pico-8 play session: hold ← + tap ❎, after a click and taps of 🅾, ❎, 🅾+❎, 🅾 in the second before t = 0

[t = 1 s] hold ← ~1s, tap ❎ ~2×
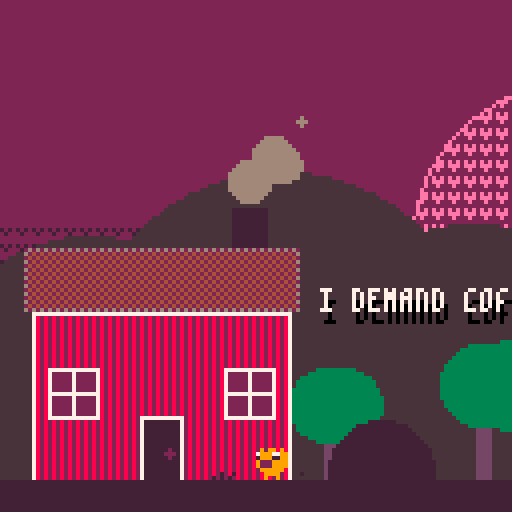
[t = 2 s] hold ← ~2s, tap ❎ ~4×
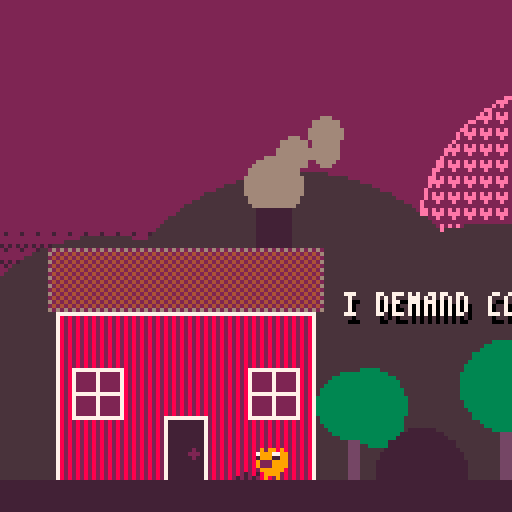
[t = 4 s] hold ← ~4s, tap ❎ ~7×
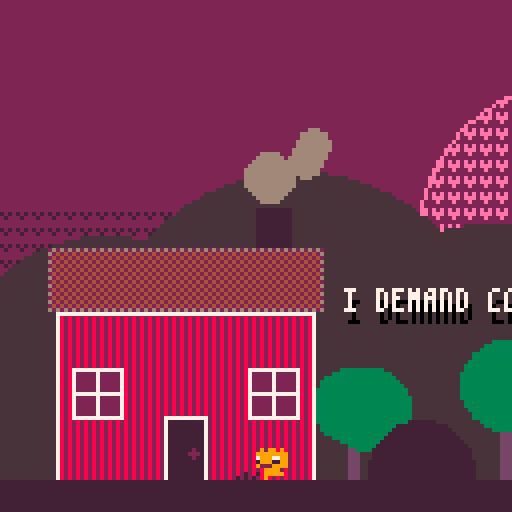
[t = 6 s] hold ← ~6s, tap ❎ ~10×
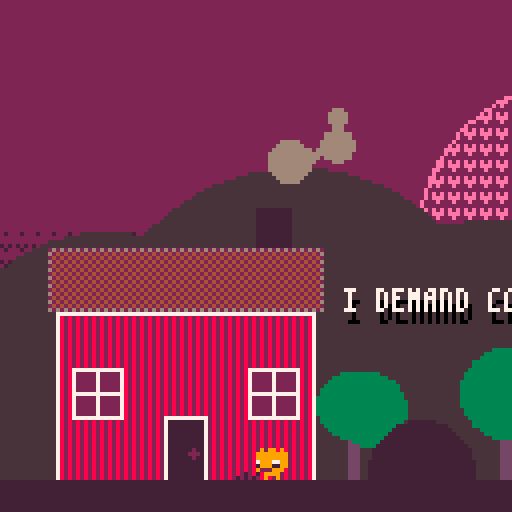
[t = 8 s] hold ← ~8s, tap ❎ ~14×
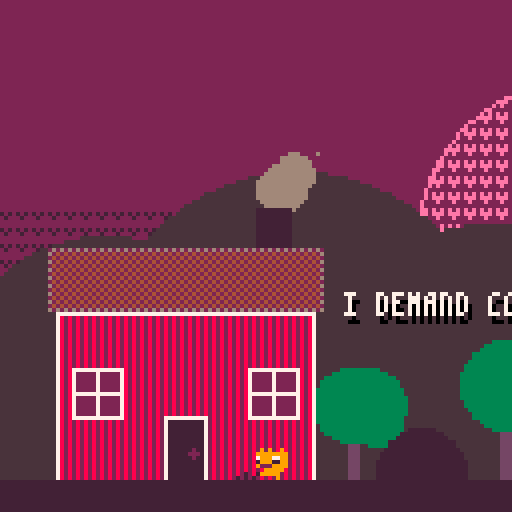

pico-8 cartridge
version 32
__lua__
-- a coffee filled platformer
-- by sebastian lind

music_t="♪ music:"
camera_anim_t="> anim cam:"
function _init()
	--font by mangagore
	poke(0x5600,4,4,7)
	poke4(0x5700,unpack(split"0x0000.0000,0x0000.0000,0x0202.0202,0x0000.0200,0x0000.0505,0x0000.0000,0x0505.0705,0x0000.0507,0x0407.0106,0x0000.0203,0x0204.0100,0x0000.0401,0x0102.0502,0x0000.0305,0x0000.0102,0x0000.0000,0x0101.0102,0x0000.0201,0x0202.0201,0x0000.0102,0x0205.0000,0x0000.0005,0x0702.0000,0x0000.0002,0x0000.0000,0x0000.0102,0x0700.0000,0x0000.0000,0x0000.0000,0x0000.0200,0x0202.0404,0x0000.0101,0x0505.0506,0x0000.0305,0x0202.0302,0x0000.0702,0x0204.0403,0x0000.0701,0x0403.0403,0x0000.0304,0x0406.0505,0x0000.0404,0x0403.0107,0x0000.0304,0x0503.0106,0x0000.0605,0x0204.0407,0x0000.0202,0x0502.0506,0x0000.0305,0x0605.0503,0x0000.0304,0x0002.0000,0x0000.0002,0x0002.0000,0x0000.0102,0x0102.0400,0x0000.0402,0x0007.0000,0x0000.0007,0x0402.0100,0x0000.0102,0x0204.0403,0x0000.0200,0x0505.0506,0x0000.0601,0x0604.0300,0x0000.0705,0x0505.0301,0x0000.0705,0x0101.0600,0x0000.0701,0x0505.0604,0x0000.0705,0x0705.0600,0x0000.0601,0x0702.0204,0x0000.0202,0x0705.0600,0x0000.0304,0x0505.0301,0x0000.0505,0x0202.0002,0x0000.0202,0x0202.0002,0x0000.0102,0x0305.0101,0x0000.0505,0x0202.0202,0x0000.0402,0x0707.0300,0x0000.0507,0x0505.0300,0x0000.0505,0x0505.0600,0x0000.0305,0x0305.0700,0x0000.0101,0x0705.0600,0x0000.0404,0x0101.0600,0x0000.0101,0x0701.0600,0x0000.0304,0x0207.0202,0x0000.0202,0x0505.0500,0x0000.0705,0x0505.0500,0x0000.0205,0x0705.0500,0x0000.0507,0x0205.0500,0x0000.0505,0x0605.0500,0x0000.0304,0x0204.0700,0x0000.0701,0x0101.0103,0x0000.0301,0x0202.0101,0x0000.0404,0x0202.0203,0x0000.0302,0x0000.0502,0x0000.0000,0x0000.0000,0x0000.0403,0x0000.0201,0x0000.0000,0x0507.0506,0x0000.0505,0x0507.0503,0x0000.0705,0x0101.0106,0x0000.0701,0x0505.0503,0x0000.0305,0x0103.0107,0x0000.0701,0x0301.0106,0x0000.0101,0x0501.0106,0x0000.0705,0x0507.0505,0x0000.0505,0x0202.0207,0x0000.0702,0x0404.0407,0x0000.0304,0x0503.0505,0x0000.0505,0x0101.0101,0x0000.0701,0x0507.0705,0x0000.0505,0x0505.0503,0x0000.0505,0x0505.0506,0x0000.0305,0x0103.0507,0x0000.0101,0x0505.0506,0x0000.0403,0x0503.0507,0x0000.0505,0x0407.0106,0x0000.0304,0x0202.0207,0x0000.0202,0x0505.0505,0x0000.0705,0x0505.0505,0x0000.0205,0x0705.0505,0x0000.0507,0x0202.0505,0x0000.0505,0x0205.0505,0x0000.0202,0x0202.0407,0x0000.0701,0x0302.0204,0x0000.0402,0x0202.0202,0x0000.0202,0x0602.0201,0x0000.0102,0x0704.0000,0x0000.0001,0x0205.0200,0x0000.0000"))
	poke(0x5f58,0x81)

	palt(14, true) -- dark brown is transparent
 	palt(0, false)
	--setup palette
	pal(1, 130, 1)
	pal(5, 133, 1)
	pal(13, 141, 1)
	pal(6, 134, 1)
	pal(11, 139, 1)

	cartdata("elstiskalinjen_coffee")
	music_store = dget(1)
	if (music_store == 1) then music_on = false else music_on = true end
	animate_camera_store = dget(2)
	if (animate_camera_store == 1) then animate_camera = false else animate_camera = true end

	menuitem(1, music_t..is_on(music_on), function() toggle_music_on() end)
	menuitem(2, "● reset player", function() reset_to_checkpoint() end)
	menuitem(3, camera_anim_t..is_on(animate_camera), function() toggle_animate_camera() end)
	set_music(music_on and 3 or -1, 200)

	music_channel = 2
	coffee_found = 0
	
	init_start_screen()
	--start_game()
	--game_state = 2
	--init_game_won()
end

function toggle_music_on()
	music_on = not music_on
	music_store = music_on and 0 or 1
	dset(1, music_store)
	menuitem(1, music_t..is_on(music_on), function() toggle_music_on() end)
	sfx(16)
	if not music_on then 
		set_music(-1, 0)
	else
		if game_state == 1 then 
			set_music(0,200)
		else
			set_music(3,200)
		end
	end
end

function toggle_animate_camera()
	animate_camera = not animate_camera
	animate_camera_store = animate_camera and 0 or 1
	dset(2, animate_camera_store)
	menuitem(3, camera_anim_t..is_on(animate_camera), function() toggle_animate_camera() end)
	sfx(16)

	return false
end

function reset_to_checkpoint()
	destroy_player()
end

function start_game()
	game_state = 1
	t=0
	set_music(0, 300)

	--TODO UNCOMMENT IN THE END
	--find_and_spawn_player(2*8,14*8)
	init_player(2*8,14*8)

	shake+=0.075
	for i=0,4 do init_particle(rnd(8), 120,0.25,0.2 +rnd(1),3,13) end
	
	shazam_timer = -1
	init_camera(0, 0)
	laser_c = 0
	laser_t = 60 + flr(rnd(90))

	missile_c = 0
	machines_on = false
	game_won = false
	game_won_r = 0
end

-- for debug / testing
function find_and_spawn_player()
	for x=0, 128 do 
		for y=0, 128 do 
			if mget(x,y) == 1 then 
				init_player(x*8,y*8)
				mset(x,y,0)
				break
			end
		end
	end
end

function _update60()
	foreach(particles, update_particle)

	if game_state == 0 then 
		update_start_screen()
	elseif game_state == 1 then
		t+=1
		if (not game_won and not move_camera)update_player()
		update_camera()
		foreach(pickups, update_pickup)
		
		foreach(texts, update_text)
		foreach(lightblocks, update_lightblock)
		foreach(lightbulbs, update_lightbulb)
		foreach(missiles, update_missile)
		laser_animation()

		if shazam_timer > 0 then 
			shazam_timer -= 1 
			if shazam_timer == 0 then
				sfx(15)
				shazam_timer = -1
				set_wall_button(false)
			end
		end
		if machines_on and not game_won and p1x > 1016 then 
			game_won = true
			sfx(23)
		end

		if game_won then 
			game_won_r=lerp(game_won_r, 200, 0.06)
			if game_won_r > 194 then 
				game_state = 2
				init_game_won()
			end
		end
	elseif game_state == 2 then 
		update_game_won()
	end
end

function _draw()
	cls(1)
	if game_state == 0 then 
		draw_start_screen()
	elseif game_state == 1 then 
		camera_w_shake()
		draw_camera()
		map(0,0,0,0,128,128)
		foreach(lightbulbs, draw_lightbulb)
		draw_player()
		foreach(pickups,draw_pickup)
		foreach(particles,draw_particle)
		foreach(missiles, draw_missile)
		foreach(fogroundtiles, draw_sprite)
		foreach(texts, draw_text)
		if game_won then
			fillp(▒)
			circfill(p1x,p1y, game_won_r, 0)
			fillp()
			circfill(p1x,p1y, game_won_r-16, 0)
		end
		if cam_x == 0 and cam_y == 0 and coffee_found == 0 then 
			print("jump with  z/up/", 10, 10, 6)
			spr(121, 74, 9)
		elseif cam_x == 128 and cam_y == 0 and coffee_found < 2 then 
			print("hold x/   to float", 128 + 18, 10, 7)
			spr(122, 128 + 47, 9)
		end
	elseif game_state == 2 then 
		draw_game_won()
	end
end

function laser_animation()
	if laser_c < laser_t then 
		laser_c+=1
	else 
		laser_c = 0
		laser_t = 50 + flr(rnd(80))
		for x=0,15 do 
			for y=0,15 do
				local gx = cam_x + x * 8
				local gy = cam_y + y * 8
				if is_flag(gx, gy, 5) then
					local dice = rnd(1)
					if dice < 0.25 then
						init_particle(gx+rnd(8), gy+rnd(7),0.2+rnd(1)/10,rnd(1)-0.1,3,8)	
					end
					if dice < 0.5 then 
						--animate "lava"
						local tile = get_tile(gx, gy)
						if tile == 102 or tile == 118 then 
							set_tile(gx,gy, tile == 102 and 118 or 102)
						end
					end
				end
			end
		end
	end
end

-->8
-- player

function init_player(x,y)
	p1ox=x
	p1oy=y
	p1x=x
	p1y=y
	check_point_x = x
	check_point_y = y
	
	p1ground=true
	p1falling=false
	p1stick=false
	p1jumping=false
	p1haskey=false
	p1goldenkey=false
	p1dead=false
	p1launching=false
	p1swimming=0
	p1swimtargspeed=0
	p1swimspeed=0
	p1swima = 0.25
	p1fallc=0

	p1deadc=0
	
	p1a=0
	p1speed=0
	
	p1aa=0
	p1aspeed=0

	p1jumpbonus=0
	
	p1maxspeed=1.2
	p1maxairspeed=1

	p1attack_range=0
	p1flip=true

	p1spr=1
	p1animc=0
	jumpl=false
	jumpc = 0
	
	p1launcha = 0
	p1launchspeed = 0
	p1jumpsc = 0
	p1force_effect=false
end

function update_player()
	p1ox=p1x
	p1oy=p1y

	if(p1jumpsc > 0)p1jumpsc-=1

	if p1dead then 
		if p1deadc < 40 then 
			p1deadc+=1
		else 
			p1deadc=0
			p1fallc=0
			-- no need to reset everything if it is the same room
			if is_checkpoint_in_another_room() then 
				reset_camera_to_checkpoint()
			else 
				p1x = check_point_x
				p1y = check_point_y
			end
			p1ground=true
			p1falling=false
			p1stick=false
			p1jumping=false
			p1launching=false
			p1launchspeed=0
			p1dead=false
			p1swimming=0
			p1swimtargspeed=0
			p1swimspeed=0
			for i=0,3 do init_particle(p1x+rnd(8),p1y+rnd(8),0.25,rnd(1),3,11) end
			shake+=0.075
			sfx(18)
		end
		return
	end

	player_animate()
	
	if p1ground then
		movement_on_ground()
	else
		p1speed-=0.065 --fall
		movement_in_air()
	end

	if p1launching then 
		p1x+=cos(p1launcha)*p1launchspeed
		p1y+=sin(p1launcha)*p1launchspeed
		
		if p1launchspeed > 0 then 
			p1launchspeed-=0.25
		else 
			p1launching = false
		end
	end

	if p1swimming > 0 then 
		p1x+=cos(p1swima)*p1swimspeed
		p1y+=sin(p1swima)*p1swimspeed

		if p1swimming == 1 then 
			p1swimspeed = lerp(p1swimspeed, p1swimtargspeed, 0.1)
			if (t % 4 == 0)init_particle(p1x+rnd(8),p1y+rnd(8),0,0,4,4)
		elseif p1swimming == 2 then 
			if p1swimspeed > 0 then 
				p1swimspeed -= 0.04
			else 
				p1swimming = 0
			end
		end
	end

	if p1ground then
		player_collision_on_floor()
	else
		player_collision_in_air()
	end

	if (p1ground or p1stick) and p1swimming == 0 and (btn(⬆️) or btn(4)) then
		player_jump()
	end

	if not p1ground and p1jumping and not p1falling then
		player_air_jump_control()
	end

	if p1falling and p1fallc > 0 then 
		p1fallc-=1
	end

	player_attack()
	player_door_button_collision()
	player_wall_button_collision()
	player_checkpoint_collision()
	player_laser_collision()
	player_line_collision()
	key_collision()
	key_door_collision()
	player_coffee_water_collision()
	player_last_door_collision()

	p1aspeed = max(p1aspeed, 0)
	p1aspeed = min(p1aspeed, p1maxairspeed)

	p1speed = max(p1speed, p1ground and 0 or -5)
	p1speed = min(p1speed, p1maxspeed)

	p1attack_range = max(p1attack_range,  0)
	p1attack_range = min(p1attack_range, 12)
	
	p1x+=cos(p1a)*p1speed
	p1y+=sin(p1a)*p1speed

	if not p1ground and not p1falling then
		p1x+=cos(p1aa)*p1aspeed
		p1y+=sin(p1aa)*p1aspeed
	end

	-- if in some rare instances when the player goes outside of the world, reset to checkpoint
	if p1y > 620 or p1y < -4 or p1x < -4 or (p1x > 1024 and not machines_on) then 
		reset_to_checkpoint()
	end
end

function destroy_player()
	for i=0,8 do 
		init_particle(p1x+rnd(8), p1y+rnd(8),i/8,0.4+rnd(1),3,8+flr(rnd(2)))
	end
	p1dead = true
	init_text("ops",9,2,24)
	sfx(11)
end

function player_door_button_collision()
	if is_tile(p1x+4, p1y+4, 18) then 
		set_tile(p1x+4, p1y+4, 19)
		init_text("click",12,2,24)
		find_doors(false)
		sfx(6)
	end
end

function find_doors(isKeyDoor)
	-- find doors
	for x=0,15 do 
		for y=0,15 do
			local gx = cam_x + x * 8
			local gy = cam_y + y * 8
			if is_flag(gx, gy, isKeyDoor and 2 or 1) then 
				set_tile(gx, gy, 0)
				init_particle(gx+rnd(8), gy+8,0.25,1.25 -rnd(1),3,isKeyDoor and 10 or 5)			
			end
		end
	end
end

function player_coffee_water_collision()
	local movedir = p1aa == 0 and 8 or -1 
	local tile = get_tile(p1x+movedir,p1y+4)
	if tile > 97 and tile < 102 then
		if p1swimming ~= 1 then 
			sfx(22)
			for i=0,4 do init_particle(p1x+rnd(8),p1y+3,0.2+rnd(1)/10,0.2+rnd(1),4,4) end
		end 
		p1swimming = 1
		if p1attack_range > 4 then 
			p1swimtargspeed = 2
			p1speed*=0.98
		else 
			p1speed*=0.89
			p1swimtargspeed = 0
		end
	else 
		if (p1swimming == 1)p1swimming = 2
	end
end

function player_wall_button_collision()
	if is_tile(p1x+4, p1y+4, 51) then 
		set_tile(p1x+4, p1y+4, 52)
		shazam_timer = 600 
		init_text("chazam",11,1,24)
		sfx(12)
		set_wall_button(true)
	end
end

function set_wall_button(isOn)
	-- find walls
	for x=0,15 do 
		for y=0,15 do
			local gx = cam_x + x * 8
			local gy = cam_y + y * 8
			if is_tile(gx, gy, isOn and 50 or 55) then 
				set_tile(gx, gy, isOn and 55 or 50)
				init_particle(gx+4, gy+4,0.25,1.25 -rnd(1),3,isOn and 11 or 3)
			end
			if not isOn then 
				if is_tile(gx, gy, 52) then 
					set_tile(gx, gy, 51)
					init_particle(gx+4, gy+4,0.25,0.25,3, 3)
				end
			end
		end
	end
end

function key_collision()
	if is_tile(p1x+4, p1y+4, 54) then 
		set_tile(p1x+4, p1y+4, 0)
		init_text("key",10,9,40)
		p1haskey=true
		check_point_x = p1x+4
		check_point_y = p1y-1
		sfx(13)
		set_camera_checkpoint()
	elseif is_tile(p1x+4, p1y+4, 74) then 
		set_tile(p1x+4, p1y+4, 0)
		init_text("wow",10,9,40)
		p1goldenkey=true
		check_point_x = p1x+4
		check_point_y = p1y-1
		sfx(17)
		set_camera_checkpoint()
	end
end

function key_door_collision()
	local movedir = p1aa == 0 and 8 or -1 
	if p1haskey and is_tile(p1x+movedir, p1y+4, 48) then
		p1haskey = false
		find_doors(true)
		sfx(14)
	elseif p1goldenkey and is_tile(p1x+movedir, p1y+4, 75) then
		p1goldenkey = false
		find_doors(true)
		sfx(14)
	end
end

function player_checkpoint_collision()
	if is_tile(p1x+4, p1y+4, 30) then 
		set_tile(p1x+4, p1y+4, 46)
		init_text("phew",3,2,24)
		init_particle(p1x+4, p1y,0.25,1.25-rnd(1),3,11)
		check_point_x = p1x
		check_point_y = p1y
		sfx(7)
		set_camera_checkpoint()
	end
end

function player_laser_collision()
	if not p1dead and is_flag(p1x+4, p1y+4, 5) then 
		destroy_player()
	end
end

function player_last_door_collision()
	if not machines_on and is_tile(p1x+4, p1y+4, 103) then
		machines_on = true
		mset(127,12,0)
		mset(127,13,0)
		mset(127,14,0)
		mset(127,14,0)
		mset(122,5,115)
		mset(123,5,116)
		set_machine_on(112,3)
		set_machine_on(116,3)
		set_machine_on(116,7)
		for i=0,8 do 
			init_particle(127*8+rnd(8), 12*8 + rnd(24),0.25,0.4+rnd(1),3,0)
		end
		shake+=0.09
		init_text("there!",9,2,40)
		sfx(24)
	end
end

function set_machine_on(tx,ty)
	mset(tx,ty,108)
	mset(tx+1,ty,109)
	mset(tx,ty+1,124)
	mset(tx+1,ty+1,125)
	init_particle((tx+1)*8+rnd(4),(ty+1)*8,0.25,rnd(1),3+rnd(2),4)
end

function movement_on_ground()
	if btn(⬅️) then
		p1a=0.5
		p1speed+=0.07
	elseif btn(➡️) then
		p1a=0
		p1speed+=0.07
	else
		p1speed-=0.3
	end
end

function movement_in_air()
	if not p1falling then
		if btn(➡️) then
			p1aa=0
		end
		if btn(⬅️) then
			p1aa=0.5
		end
		if btn(⬅️) or btn(➡️) then 
			p1aspeed+=0.09
		else
			if(p1stick)p1stick=false
			p1aspeed-=0.06
		end
	end
end

function player_air_jump_control()
	if btn(⬆️) or btn(4) then 
		if p1jumpbonus < 1.8 then 
			p1jumpbonus += 0.2
			p1speed+=0.08
		else 
			p1jumping = false
		end
	else
		p1jumping = false
	end
end

function player_jump()
	if not p1stick and p1jumpsc == 0 then
		sfx(3+flr(rnd(2)))
		p1jumpsc=4 -- fix double sound ...
		init_particle(p1x+rnd(8), p1y+8,0.25,0.2 +rnd(1),2.5,7)
	end
	p1ground=false
	p1falling=false
	p1stick=false
	p1jumping=true
	p1aa=p1a
	p1aspeed=abs(p1speed)

	--fake anim
	if jumpc < 4 then 
		jumpc+=1
	else 
		jumpc = 0
		jumpl = not jumpl
	end
	p1spr = jumpl and 13 or 12 
	
	p1speed=0.8
	p1jumpbonus=0
	p1a=0.25
end

function player_attack()
	if btn(5) then
		p1attack_range+=1
		p1speed*=0.9
		if (t % 8 == 0)init_particle(p1x+5-p1attack_range+rnd((p1attack_range-2)*2), p1y+5-p1attack_range+rnd((p1attack_range-2)*2),0,0,2.5,9+flr(rnd(2)))
		if p1attack_range < 3 then
		shake=0.00025
		end
		if t % 15 == 0 then 
			sfx(p1force_effect and 8 or 9)
			p1force_effect = not p1force_effect
		end
		-- remove headache
		if p1falling and p1fallc <= 0 then 
			p1falling=false
		end
	else
		p1attack_range-=1.5
	end
end

function player_collision_on_floor()
	local movedir = p1a == 0 and 8 or -1 
	--side
	if is_wall(p1x+movedir,p1y+4) then
		if(p1speed > 0)p1speed = 0
		p1x=p1ox
		p1y=p1oy
	end

	--bot
	if not is_wall(p1x,p1y+8) and not is_wall(p1x+8,p1y+8) and not is_wall(p1x+4, p1y+8) then
		p1ground = false
		p1jumping = false
		p1aa = p1a
		p1a = 0.25 --flipped as jump is negative...
		p1aspeed = (p1speed / p1maxspeed) * p1maxairspeed
		p1speed = 0.3
		p1spr=5
	end
end

function player_collision_in_air()
	local movedir = p1aa == 0 and 8 or -1 
	--top
	if (is_wall(p1x,p1y) and is_wall(p1x+8,p1y)) or is_wall(p1x+4,p1y) then
		p1x=p1ox
		p1y=p1oy
		if (p1speed > 0)p1speed=0
		if not p1falling then 
			init_particle(p1x+4,p1y,0.65+rnd(2)/10, 0.2+rnd(1),3,6)
			sfx(10)
		end
		p1falling=true
		p1fallc = 4
		init_text("!?",9,2,12)
		
		reset_launch()
	end

	--side
	if not p1falling then
		if is_wall(p1x + movedir, p1y + 4) then
			stop_player(false)
			p1y = p1oy
			reset_launch()
			local newPosX = p1x - flr(p1x) % 8
			if not is_wall(newPosX, p1y+4) then
				p1x = newPosX
			end
			p1stick = true
		end
	end
	
	--bot
	if (is_wall(p1x,p1y+8) and is_wall(p1x+8,p1y+8)) or is_wall(p1x+4,p1y+8) then
		player_land_on_floor()
	end
end

function player_line_collision()
	if p1attack_range > 4 and is_tile(p1x+4,p1y, 88) then 
		p1speed=0
		if(t % 7 == 0)init_particle(p1x+4,p1y+4,0.25,rnd(1),2.5,10)
	elseif p1attack_range > 4 and is_tile(p1x+4,p1y+4,89) then
		p1speed=0.75
		p1aspeed=0
		if(t % 7 == 0)init_particle(p1x+4,p1y+4,0.25,rnd(1),2.5,10)
	end
end

function player_land_on_floor()
		stop_player(true)
		init_particle(p1x+rnd(8), p1y+8,0.25,0.2 +rnd(1),2.5,13)
		p1y -= flr(p1y) % 8
		p1fallc=0
		p1ground=true
		p1falling=false
		p1stick=false
		p1jumping=false
		reset_launch()
end

function is_wall(x,y)
	return fget(mget(x/8,y/8),0)
end

function is_tile(x,y,tile)
	return mget(x/8,y/8) == tile
end

function is_flag(x,y,flag)
	return fget(mget(x/8,y/8),flag)
end

function set_tile(x,y,id)
	mset(x/8,y/8,id)
end

function get_tile(x,y)
	return mget(x/8,y/8)
end

function stop_player(revert)
	if p1swimming == 0 then 
		p1aspeed = 0
		p1speed = 0
	end
	p1jumpbonus = 0
	if revert then
		p1x=p1ox
		p1y=p1oy
	end
	if(p1swimming > 0)p1swimspeed*=0.1
end

function reset_launch()
	p1launching=false 
	p1launchspeed=0
end

function player_animate()
	if btn(➡️) then
		p1flip=true
		if p1ground then 
			animate_ground(4)
		elseif not p1stick and not p1falling then
			animate_air()
		end
	end
	if btn(⬅️) then
		p1flip=false
		if p1ground then 
			animate_ground(4)
		elseif not p1stick and not p1falling then
			animate_air()
		end
	end

	if p1falling then
		animate_fall()
	end
end

function animate_ground(threshold)
	if p1animc < threshold then 
		p1animc+=1
	else
		p1animc=0
		if p1spr < 4 then 
			p1spr+=1
		else 
			p1spr=1
		end
	end
end

function animate_air()
	if p1animc < 5 then 
		p1animc+=1
	else
		p1animc=0
		if p1spr < 8 then 
			p1spr+=1
		else 
			p1spr=5
		end
	end
end

function animate_fall()
	if p1animc < 5 then 
		p1animc+=1
	else
		p1animc=0
		if p1spr < 11 then 
			p1spr+= 1
		else 
			p1spr=9
		end
	end
end

debug = false
function draw_player()
	if p1dead then 
		return
	end
	circ(p1x+4,p1y+4, p1attack_range, 10)
	if p1attack_range > 4 then 
		circ(p1x+4,p1y+4, p1attack_range-sin(t/60)*1.1 - 4, 9)
	end
	spr(p1spr,p1x,p1y,1,1,p1flip)
	
	--print(fget(mget((p1x+4)/8,(p1y+4)/8)), p1x,p1y-12,2)
	--print(p1swimming, cam_x + 4, cam_y + 4, 8)
	--print(p1x, p1x, p1y-12, 8)
end

-->8
--entities

pickups={}
function init_pickup(x, y, type)
	local p={
		x=x,
		y=y,
		sy=y,
		spr = type == 0 and 32 or 70,
		c=0,
		flip=false,
		type=type,
		hide = false,
	}
	add(pickups,p)
end

function update_pickup(p)
	p.y = p.sy + sin(t/72)*1.1

	if not p.hide then
		if p.c < 10 then 
			p.c+=1
		else
			p.c=0
			if p.spr < (p.type == 0 and 34 or 72) then 
				p.spr += 1
			else 
				p.spr = p.type == 0 and 32 or 70
				p.flip = not p.flip
			end
		end
	else 
		if p.c < 90 then 
			p.c+=1
		else
			p.c = 0
			p.hide = false 
			init_particle(p.x+4,p.y+4,0.25,0.7,3, 10)
		end
	end

	if not p.hide and collision(p.x+4,p.y+4,4, p1x+4, p1y+4, 5) then 
		for i=0,3 do init_particle(p.x+rnd(8),p.y+rnd(8),0.25,0.7,3, 4) end
		if p.type == 0 then
			del(pickups,p)
			set_tile(p.x,p.sy,0)
			init_text("yum",9,4,24)
			coffee_found+=1
			sfx(5)
		else 
			init_text("jump",9,5,24)
			p1stick = true
			--p1jumping = false
			p.hide = true
			sfx(16)
		end
	end
end

function draw_pickup(p)
	if (not p.hide)spr(p.spr, p.x, p.y,1,1,p.flip)
end

lightblocks={}
function init_lightblock(x, y)
	local b={
		x=x,
		y=y,
		spr=60,
		active=0,
		c=0,
	}
	add(lightblocks,b)
end

function update_lightblock(p)
	if p.active == 2 then
		if p.c < 40 then 
			p.c+=1
		else
			p.c=0
			p.active = 0
			set_tile(p.x,p.y,60)
		end
	end

	if p.active <= 1 and p1attack_range > 2 and collision(p.x+4, p.y+4, 4, p1x+4, p1y+4, p1attack_range) then 
		p.active = 1
		set_tile(p.x,p.y,61)
	else
		if p.active == 1 then 
			p.active = 2
		end 
	end
end

missiles={} -- beans...
function init_missile(x,y,dir)
	local m={
		sx=x,
		sy=y,
		x=x, 
		y=y,
		dir=dir,
		speed=0,
		spr = dir and 94 or 93,
		destroyed=false,
		c=0,
	}
	add(missiles, m)
end

function update_missile(m)
	if not m.destroyed then
		if (m.speed < 1.75)m.speed+=0.05
		if m.dir then 
			m.y -= m.speed
		else 
			m.x -= m.speed
		end
		if (t % 8 == 0)init_particle(m.x+4,m.y+4,0,0,2.5,5)
	else 
		if m.c < 50 then 
			m.c+=1
		else 
			m.destroyed = false 
			m.x = m.sx 
			m.y = m.sy 
			m.speed = 0
			m.c = 0
		end
	end 

	if not m.destroyed and is_wall(m.x+4,m.y+4) then 
		destroy_missile(m)
		sfx(21)
	end

	if not p1launching and not p1dead and not m.destroyed and collision(m.x+4, m.y + 4, 3, p1x+4,p1y+4, 4) then 
		p1dead = true
		for i=0,8 do 
			init_particle(p1x+rnd(8), p1y+rnd(8),i/8,0.4+rnd(1),3,2)
		end
		sfx(20)
		init_text("oww",9,2,24)
		destroy_missile(m)
	end
end

function destroy_missile(m)
	init_particle(m.x+4, m.y+4,0,0,5,5)
	m.destroyed = true
	shake += 0.04
end

function draw_missile(m)
	if(not m.destroyed)spr(m.spr, m.x, m.y)
end

fogroundtiles={}
function init_forground_tile(x,y,spr)
	local f={
		x=x,
		y=y, 
		spr=spr
	}
	add(fogroundtiles, f)
end

function draw_sprite(s)
	spr(s.spr, s.x, s.y)
end

lightbulbs={}
function init_lightbulb(x,y,spr)
	local ox,oy = light_bulb_xy_offset(spr)
	local b={
		x=x,
		y=y,
		spr=spr,
		orientation=orientation,
		r=7,
		is_light=false,
		ofx=ox,
		ofy=oy,
		light_c=0,
	}

	add(lightbulbs, b)
end

function update_lightbulb(b)
	if not p1launching and p1attack_range > 2 and collision(b.x + b.ofx, b.y + b.ofy, b.r, p1x+4,p1y+4, 5) then 
		p1launching = true
		p1launcha = angle(p1x+4,p1y+4,b.x + b.ofx, b.y + b.ofy)
		init_particle(p1x+4,p1y+4, p1launcha, 1, 2+rnd(3), 9)
		p1launchspeed = 6
		b.is_light = true
		b.light_c = 40
		shake += 0.075
		sfx(19)
	end
	if b.is_light then 
		if b.light_c > 20 then 
			b.light_c-=0.5
		elseif b.light_c > 0 then
			b.light_c-=1
		else
			b.is_light = false
		end
	end
end

function draw_lightbulb(b)
	if b.is_light then
		fillp(∧)
		circfill(b.x + b.ofx, b.y + b.ofy, b.light_c / 5, 9) 
		fillp()
		circfill(b.x + b.ofx, b.y + b.ofy, b.light_c / 8, 9)
	end
	circ(b.x + b.ofx, b.y + b.ofy, b.r,  b.light_c / 6 > b.r / 1.5 and 9 or 6)
end

function light_bulb_xy_offset(spr)
	local ofx = 0
	local ofy = 0
	if spr == 84 then 
		ofy = -6
		ofx = 4
	elseif spr == 85 then 
		ofx = 13
		ofy = 4
	elseif spr == 86 then 
		ofx = 4
		ofy = 13
	elseif spr == 87 then 
		ofx = -6
		ofy = 4
	end

	return ofx,ofy
end

-->8
--camera

function init_camera(x, y)
	cam_x = x
	cam_y = y
	cam_new_x = x
	cam_new_y = y
	cam_checkpoint_x = x 
	cam_checkpoint_y = y
	
	load_room()
	move_camera = false

	for x=0, 5 do 
		for y=0, 5 do 
			init_dot(4+x*24,4+y*24)
		end
	end
end

function update_camera()
	foreach(dots, update_dot)

	if not move_camera then
		if p1x + 4 > cam_x + 128 then 
			reset_room()
			cam_new_x = cam_x + 128
			move_camera = true
		elseif p1y + 4 > cam_y + 128 then 
			reset_room()
			cam_new_y = cam_y + 128
			move_camera = true
		elseif p1x + 4 < cam_x then 
			reset_room()
			cam_new_x = cam_x - 128
			move_camera = true
		elseif p1y + 4 < cam_y then 
			reset_room()
			cam_new_y = cam_y - 128
			move_camera = true
		end
	else
		if animate_camera then 
			cam_x = lerp(cam_x, cam_new_x, 0.3)
			cam_y = lerp(cam_y, cam_new_y, 0.3)
			if abs(cam_x - cam_new_x) < 1 and abs(cam_y - cam_new_y) < 1 then 
				cam_x = cam_new_x
				cam_y = cam_new_y
				load_room()
				move_camera = false
			end
		else
			cam_x = cam_new_x
			cam_y = cam_new_y
			load_room()
			move_camera = false
		end
	end
end

function set_camera_checkpoint()
	cam_checkpoint_x = cam_x
	cam_checkpoint_y = cam_y
end

function is_checkpoint_in_another_room()
 	return cam_x ~= cam_checkpoint_x or cam_y ~= cam_checkpoint_y
end

function reset_camera_to_checkpoint()
	reset_room()
	p1x = check_point_x
	p1y = check_point_y
	cam_x = cam_checkpoint_x
	cam_y = cam_checkpoint_y
	cam_new_x = cam_x
	cam_new_y = cam_y
	load_room()
	move_camera = false
end

function draw_camera() 
	foreach(dots, draw_dot)
end

dots={}
function init_dot(x,y)
	d={
		x=x,
		sy=y,
		y=y,
		s=4,
		ss=12,
		t=-#dots/32
	}
	add(dots,d)
end

function update_dot(d)
	d.t += 0.0025
	d.s = d.ss + sin(d.t)*0.95
end

function draw_dot(d)
	--fillp(ˇ) --default
	fillp(0B1111111110110111.1) -- tiny beans
	--fillp(0B1111111110010011.1) --bigger beans
	circfill(cam_x + d.x, cam_y + d.y, d.s, 0)
	fillp()
end

function reset_room()
	shazam_timer = -1
	
	--reset some tiles
	for x=0,15 do 
		for y=0,15 do
			local gx = cam_x + x * 8
			local gy = cam_y + y * 8
			
			if is_tile(gx, gy, 55) then 
				set_tile(gx, gy, 50)
			elseif is_tile(gx, gy, 52) then 
				set_tile(gx, gy, 51)
			elseif is_tile(gx, gy, 61) then 
				set_tile(gx, gy, 60)
			end
		end
	end
end

function load_room()
	for k,v in pairs(pickups) do pickups[k]=nil end
	for k,v in pairs(fogroundtiles) do fogroundtiles[k]=nil end
	for k,v in pairs(texts) do texts[k]=nil end
	for k,v in pairs(lightblocks) do lightblocks[k]=nil end
	for k,v in pairs(lightbulbs) do lightbulbs[k]=nil end
	for k,v in pairs(missiles) do missiles[k]=nil end

	for x=0,15 do 
		for y=0,15 do
			local gx = cam_x + x * 8
			local gy = cam_y + y * 8
			local tile = get_tile(gx,gy) 
			
			if is_flag(gx, gy, 3) then --coffee 
				set_tile(gx, gy, 35) -- hide 
				init_pickup(gx, gy, 0)
			elseif is_flag(gx, gy, 4) then 
				init_forground_tile(gx, gy, mget(gx/8,gy/8))
			elseif is_tile(gx,gy,60) then 
				init_lightblock(gx,gy)
			elseif is_flag(gx, gy, 6) then -- jump
				set_tile(gx, gy, 73) -- hide 
				init_pickup(gx, gy, 1)
			elseif tile >= 84 and tile <= 87 then
				init_lightbulb(gx, gy, tile)
			elseif tile == 91 or tile == 92 then 
				init_missile(gx, gy, tile == 91)
			end
		end
	end
end

-->8
--particle

particles={}
function init_particle(x,y,a,sp,r,c)
	local p={
			x=x,
			y=y,
			a=a,
			sp=sp,
			r=r,
			c=c
		}
		add(particles,p)
end

function update_particle(p)
	p.r-=0.15
	p.sp-=0.05
	
	p.sp=max(p.sp,0)
	
	p.x+=cos(p.a)*p.sp
	p.y+=sin(p.a)*p.sp
	
	if(p.r < 0)del(particles,p)
end

function draw_particle(p)
	circfill(p.x,p.y,p.r,p.c) 
end

texts={}
function init_text(text,c1,c2,c)
	local t={
		text=text,
		rc=c1,
		c2=c2,
		sc=c,
		c=c,
	}
	add(texts, t)
end

function update_text(t)
	if t.c > 0 then 
		t.c -= 1
		if t.rc ~= t.c2 and t.rc ~= 0 and t.c < t.sc / 2 then 
			t.rc = t.c2
		elseif t.c < t.sc / 3 then 
			t.rc = 0
		end
	else
		del(texts, t)
	end
end

function draw_text(t)
	print(t.text, p1x - flr(#t.text/1.25), p1y-7, t.rc)
end

-->8
--help

function lerp(var,target,pow)
	return var+pow*(target-var)
end

shake=0
function camera_w_shake()
	local shakex=16-rnd(32)
 	local shakey=16-rnd(32)

	shakex*=shake
	shakey*=shake
	camera(cam_x+shakex,cam_y+shakey)
	shake=shake*0.95
	if(shake < 0.05)shake=0
	if(shake >= 0.3)shake=0.25
end

function collision(x1,y1,rad1,x2,y2,rad2)
	return distance(x1,y1,x2,y2) < (rad1+rad2)
end

function distance(x1,y1,x2,y2)
	return sqrt(((x2-x1)/10)^2+((y2-y1)/10)^2)*10
end

function angle(x1,y1,x2,y2)
 	return atan2(x1-x2,y1-y2)
end

function is_on(state) 
	return state and "on" or "off"
end

function set_music(id, fade)
	if (music_on or id == -1)music(id, fade, music_channel)
end

-->8
--start

function init_start_screen()
	game_state=0
	t=0
	init_player(56,64)
	sun_x=128
	sun_y=12
	camera_x = 0
	t=0
	st_transition_s=0
	start_transition=false
	for i=0,20 do
		if i % 2 == 0 then 
			init_mountain(-16+i*24, 72)
			init_stone(-40+i*76 + rnd(12), 74)
		end
		init_tree(12+i*36 + rnd(6), 72)
	end
end

function update_start_screen()
	t+=1
	if p1x > -11 and not start_transition then
		if btn(⬅️) then 
			p1x-=1
			p1flip=false
			if(p1x > -9 and p1x < 790)sun_x-=0.9
			animate_ground(7)
			if (t % 13 == 0)init_particle(p1x+8-rnd(2),p1y+8,0.25,rnd(1)-0.2,1,1)
			if (t % 16 == 0)sfx(1)
		elseif btn(➡️) then 
			p1x+=1
			p1flip=true
			if(p1x > -9 and p1x < 790)sun_x+=0.9
			animate_ground(7)
			if (t % 13 == 0)init_particle(p1x+rnd(2),p1y+8,0.25,rnd(1)-0.2,1,1)
			if (t % 16 == 0)sfx(1)
		end

		if (t % 9 == 0 and p1x < 70)init_particle(-10+rnd(8),0,0.10+rnd(1)/23,0.75+rnd(1),6+rnd(2),6)
	end

	p1x = max(p1x, -10)

	if not start_transition and p1x > 840 then 
		sfx(2)
		start_transition = true
	end
	
	foreach(mountains, update_mountain)
	foreach(stones, update_stone)

	if p1x > -32 and p1x < 790 then 
		camera_x = p1x - 64
	end

	if start_transition then 
		st_transition_s+=3

		if st_transition_s > 184 then 
			for k,v in pairs(mountains) do mountains[k]=nil end
			for k,v in pairs(trees) do trees[k]=nil end
			for k,v in pairs(stones) do stones[k]=nil end
			start_game()
		end
	end
end

function draw_start_screen()
	cls(2)
	camera()
	--sunrise
	fillp(ˇ)
	rectfill(0,56-sin(t/80)*2.1,128,128,1)
	fillp()

	camera(camera_x,-48)
	fillp(♥)
	circfill(sun_x, sun_y, 40 + sin(t/120)*2.1, 14)
	fillp()
	circ(sun_x, sun_y, 40 + sin(t/120)*2.1, 14)
	foreach(mountains, draw_mountain)

	-- entry
	circfill(812,72, 40, 13)
	circfill(840,72, 64, 13)
	circfill(840,72, 32, 1)

	foreach(trees, draw_tree)
	
	foreach(particles, draw_particle)
	if p1x < 70 then
		draw_house()
	end
	spr(107,790,64)
	
	draw_player()

	-- fake hole
	fillp(▒)
	circfill(850,72, 26, 1)
	fillp()
	circfill(854,72, 19, 1)

	foreach(stones, draw_stone)

	for i=0,18 do 
		spr(106, -16 + i * 40, 64)
	end
	spr(110,76,19,2,2)
	print("i demand coffee",13,27,0)
	print("i demand coffee",12,25+sin(t/50)*0.9,7)
	print("a game made by sebastian lind @elastiskalinjen",240,-46,14)

	print("if no one will fix the coffee factory then i will...",600,25+sin(t/50)*0.9+st_transition_s/2,7)

	if(p1x < 72)print("< >",72,64,1)
	
	fillp(▒)
	circfill(854,72, 19+st_transition_s, 1)
	fillp()
	circfill(854,72, st_transition_s, 1)

	camera()
	rectfill(0,120,128,128,1)
end

function draw_house()
	draw_skottsten(-10,16)
	rectfill(-62,14,6,29,4)
	rect(-62,14,6,29,6)
	rectfill(-60,30,4,72,8)
	fillp(▒)
	rectfill(-62,14,6,29,2)
	fillp()
	rectfill(-60,30,4,72,8)
	fillp(▥)
	rectfill(-60,30,4,72,2)
	fillp()
	rect(-60,30,4,72,7)

	draw_door(-33,72)
	draw_window(-12,44)
	draw_window(-56,44)
end

function draw_skottsten(x,y)
	rectfill(x,y-12,x+8,y,1)
end

function draw_window(x,y)
	rectfill(x,y,x+12,y+12,2)
	rect(x,y,x+12,y+12,7)
	rect(x+6,y,x,y+12,7)
	rect(x,y+6,x+12,y+12,7)
end

function draw_door(x,y)
	rectfill(x,y-16,x+10,y,1)
	rect(x,y-16,x+10,y,7)
	circfill(x+7,y-7,1,2)
end

trees={}
function init_tree(x,y)
	local t={
		x=x, 
		y=y,
		w=2+flr(rnd(3)),
		h=10+flr(rnd(9))
	}
	local tb={}
	for i=0,2 do 
		add(tb, init_treebush(x-4+i*4, y - t.h+2))
	end
	t.treebushes = tb
	add(trees, t)
end

function init_treebush(x,y)
		local t={
		x=x, 
		y=y,
		r=6+flr(rnd(6)),
		bo=30+flr(rnd(30)),
	}
	return t
end

function draw_tree(t)
	if t.x < p1x+128 then
		rectfill(t.x, t.y, t.x + t.w, t.y - t.h, 13)
		fillp(▥)
		fillp()
		foreach(t.treebushes, draw_treebush)
	end
end

function draw_treebush(b)
	circfill(b.x+b.r/2, b.y - b.r + 1 + sin(t/b.bo/1.5)*1.1, b.r+sin(t/b.bo/2)*0.9, 3)
end

mountains={}
function init_mountain(x,y)
	local m={
		x=x, 
		y=y,
		r=32+flr(rnd(24)),
	}
	add(mountains, m)
end

function update_mountain(m)
	if p1x > -9 and p1x < 790 then
		if btn(⬅️) then 
			m.x-=0.5
		elseif btn(➡️) then 
			m.x+=0.5
		end
	end
end

function draw_mountain(m)
	circfill(m.x, m.y-m.r/2, m.r+(sin(t/90))*1.1, 5)
end

stones={}
function init_stone(x,y)
	local s={
		x=x,
		y=y+rnd(5),
		r=9+rnd(9)
	}
	add(stones, s)
end

function update_stone(s)
	if p1x > -9 and p1x < 790 then
		if btn(⬅️) then 
			s.x+=1
		elseif btn(➡️) then 
			s.x-=1
		end
	end
end

function draw_stone(s)
	if (s.x < p1x+128)circfill(s.x,s.y-s.r/2,s.r+(sin(t/160))*1.1,1)
end

-->8
-- game won 

function init_game_won()
	t=0
	for i=0,6 do
		if i % 2 == 0 then 
			init_mountain(-16+i*24, 128)
		end
		init_tree(8+i*36, 128)
	end

	p1x=74
	p1y=120
	p1c=0
	p1spr=14
end

function update_game_won()
	t+=1
	foreach(mountains, update_mountain)
	foreach(fumes, update_fume)
	if p1c < 60 then 
		p1c+=1
	else 
		p1c=0
		p1spr = p1spr == 14 and 15 or 14 
	end

	if (t % 110 == 0)init_fume(67+rnd(4), 121)
end

function draw_game_won()
	cls(1)
	camera()
	fillp(ˇ)
	rectfill(0,56-sin(t/120)*2.1,128,128,0)
	fillp()

	fillp(♥)
	circfill(120, 32, 40 + sin(t/120)*2.1, 2)
	fillp()
	circ(120, 32, 40 + sin(t/120)*2.1, 2)
	foreach(mountains, draw_mountain)

	foreach(trees, draw_tree)
	foreach(fumes, draw_fume)
	spr(32, 65, 122)
	spr(p1spr, p1x, p1y)

	print("time for a cup of coffee...",4,5,0)
	print("time for a cup of coffee...",5,3,7)
	print("thank you for playing!",4,16,14)

	spr(32, 13, 28)
	print("" .. coffee_found, 4,28,6)
end

fumes={}
function init_fume(x,y)
	sfx(25)
	local f={
		sx=x,
		x=x,
		y=y,
		r=1.9,
	}
	add(fumes,f)
end

function update_fume(f)
	f.x = f.sx + sin(t/160)*1.1
	f.y-=0.1
	if f.r > 0 then 
		f.r-=0.05
	else 
		del(fumes, f)
	end
end

function draw_fume(f)
	circfill(f.x, f.y, f.r, 7)
end
__gfx__
eeeeeeeee9e9ee9ee9e99e9ee9e99e9ee9e99e9ee9999eeeeeeeeeeeeee9179ee9e99e9ee9e99e9eee9999eee9e99e9ee9e99e9eee9e99e9eeeeeeeeeeeeeeee
eeeeeeee99999999999999999999999979997799999999eeee9999eeee9291999999999999999999999999999999999999999999e999999eee9e9ee9eeeeeeee
ee7ee7ee79997799999999997999779919991199e979999ee999999ee992999e799977997999779979997799799977997999779ee7999779e9999999ee9e9ee9
eee77eee199911997999779919991199922299999971999e99992229e99299991999119979997799799977991999119919991199e1999119e7999779e9999999
eee77eee922299991999119992229999922299999919299e99991119e9999799922299991222119912221199922299999222999ee9222999e1999119e7999779
ee7ee7eeee99999e9222999eee9999eee999999ee999299e99779997e999179ee999999e92229999e999999ee999999eee2999eeee99999ee9222999e1999119
eeeeeeeee99999eeee9999eeee99999eee9999ee999929ee99999999ee999199ee9999eee999999eee9999eeeee99eeeeee9999eeeee999eeee99999e9222999
eeeeeeeeeeeee9eeee9ee9eeee9eeeeeee9ee9eee9719eeee9e99e9eeee9999eeeeeeeeeee9ee9eeee9ee9eeee9ee9eeeeee9eeeeee9e9eeee99999eee99999e
e666666eddddddddeeeeeeeeeeeeeeeee055550eeeeeeeeeeeeeedeededde5ddddddddddeeeeeeeeeeeeeeeeee22ee2ee5ee5e5eeddddddeee6666eeeeee6eee
d666666dd61dd16deeeeeeeeeeeeeeeee057c505eeeeeeeeeeeee6eeede5ee5ed61dd16deeeeeeeeeeeeeeeeee2eee2e00050505dd6666dde600006eeeeedeee
66611666d1dddd1deeeeeeeeeeeeeeeee05cc50eeeeeeeeeeee6deeeeeeeedeed1dddd1deeeeeeee22eeeeeeeee2ee2e55505050d6d11d6de600006eeeee6eee
66d11d66ddddddddeeeeeeeeeeeeeeee5505505eeeeeeeee6d6eeeeeeeeeeeeed6d66d6deeeeeeeeeeeeeeeeeee2eeee57c50050d61dd16de600006eeeeedeee
ddd66dddddd11dddee77cceeeeeeeeeee0500505eeeeeeeeeeeeeeeeeeeeeeeedd6dd6ddeeeeeeeeeeeeeeeeee2eeeee5cc50050d61dd16de6000066eeeee6ee
d1dddd1dd1dddd1de7ccccceeeddddee5500005eeeeeeeeeeeeeeeeeeeeeeeee6dd11dd6eeeeeeee2eeeeeeeeeeeeeee55505050d6d11d6de666666deeeeeed6
d611116dd61dd16decccccceeddddddee0555505e2eee2eeeeeeeeeeeeeeeeeeddddddddeeeeee2ee2eeeeeeeeeeeeee00050505dd6666dde686226eeeeeeeee
dddddddddddddddde000000ee000000ee500005ee2ee22eeeeeeeeeeeeeeeeee66666666eee2e2eeeeeeeeeeeeeeeeeeeee5e5eeeddddddee666666eeeeeeeee
ee66666eee66666eee66666eeeeeeeee5555555555eeeeeeeeeeeee5eeeeeeee5555555555555555eeeeeeeee888888e5eeeeeee55555555ee6666eeeeeeeeee
e666766ee666766eee66766eeeeeeeee555e5e55555eeeeeeeeeee55eeeeeeeee5e5555555555e5e88888888e888888e52888888e222222ee633336ee8888ee5
6e66666ee666666eee66766eeeeeeeee55eeeee555eeeeeeeeee55e5eeeeeeeeeee5555555555eee88888888e888888e52888888e888888ee63b336e88888815
6e66766ee666766eee66666eeeeeeeee5eee55555e55eeeeeeeee555eeeeeeeeeeee5e5555e5eeee88888888e888888e52888888e888888ee6b33b6e88888815
e666666ee666766eee66766eeeeeeeee55555ee55555eeeeeee55e55eeeeeeeeeeee5e5555e5eeee88888888e888888e52888888e888888ee633b36688888815
ee66666eee66666eee66666eeeeeeeee55eeee5555ee55eee5e5e555eeeeeeeeeeeee5e55e5eeeee88888888e888888e52888888e888888ee666666d88888815
eeeeeeeeeeeeeeeeeeeeeeeeeeeeeeee5e5e5ee55555555e55555555eeeeeeeeeeeeeeeeeeeeeeee88888888e888888e52888888e888888ee6b6336ee8888ee5
eeeeeeeeeeeeeeeeeeeeeeeeeeeeeeee555555555555555555555555eeeeeeeeeeeeeeeeeeeeeeeeeeeeeeeee888888e5eeeeeeee888888ee666666eeeeeeeee
eddddddeeeeeeeeededededeeeeeeeeeeeeeeeeee555555eeeeeeeeeeddddddeed5555dedddddddd88888888eeeeeeee2e2e2e2e2222222eee2222eeeeeeeeee
ed9999de5ee8888eeeeeeeedeeeeeeeeeeeeeeeeee1111eee999999edeeeeeeded5525ded61dd16d88888888eeeeeeeeeeeeeee222a2a2a2e288882eeedeedee
e900009e51888888deeddeeeeeeeeeeeeeeeeeeeee8888eee922229edee66eeded52555dd1dedd1d88888888d6eeeeee2ee22eee2a22222228888882ededdede
e900009e51888888eedb3dedeeeeeeeeeeeeeeeee888888ee999999ede67b6eded5555deddeddedd88888888eed6eeeeee2a92e22227a2a228888882eed10dee
e190091e51888888ded33deeee77bbeeeeeeeeeee888888eeeee9eeede6bb6edd55525deddd11ded88888888eeedeeee2e2992ee292aa22228888882eed00dee
ed9009de51888888eeeddeede7bbbbbeee3333eee888888eeeee9eeedee66eeded5255ded1dded1d88888888eeee6eeeeee22ee22222229228888882ededdede
ed1991de5ee8888edeeeeeeeebbbbbbee333333ee888888eeee99eeedeeeeeeded5555ded61dd16d88888888eeeeed6e2eeeeeee29292922e288882eeedeedee
edd11ddeeeeeeeeeedededede000000ee000000eee8888eee9999eeeeddddddeed5555dedddddddd88888888eeeeeedee2e2e2e2e2222222ee2222eeeeeeeeee
eee22eeeeeeeeeeeeeeeeeeeeeeeeeeeeee22eeeeee22eeeeeeeeeeeeeeeeeeeeeeeeeeeeeeeeeeeeeeeeeeeeddddddeeeeeeeeeeeeeeeeeeeeeeeeeeeeeeeee
eee22eeeeeeeeeeeeeeeeeeeeeeeeeeeeee22eeeeee22eeeeee444eeeeee14eeeeeee4eeeeeeeeeeea9a9a9eed9a9adeeeeeee2eeeeeeeeeeeeeeeeeeeeeeeee
eee22eeeeeeeeeeeeeeeeeeeeeeeeeeeeee22eeeeee22eeeee44114eeee1444eeee4444eeeeeeeeee93b33aeea33339eeeeeee22eeeeeeeeeeeeeeeeeeeeeeee
eee22eeeeee2222222222eee22222222eee2222222222eeee441144eee14444eee4444eeeeeeeeeeea9a9a9ee9bbbbaeeeeeeeeeeeeeeeeeeeeeeeeeeeeeeeee
eee22eeeeee2222222222eee22222222eee2222222222eeee411444ee44444eeee4444eeeeeeeeeeeeeeaeeee1abb91eeeeeeeeeeeeeeeeeeeeeeeeeeeeeeeee
eee22eeeeee22eeeeee22eeeeeeeeeeeeeeeeeeeeeeeeeeee44444eee4444eeee4444eeeeeeeeeeeeeee9eeeed9bbadeeeeeeeeeeeeeeeeeeeeeeeeeeeeeeeee
eee22eeeeee22eeeeee22eeeeeeeeeeeeeeeeeeeeeeeeeeeee444eeeee44eeeeee4eeeeeeeeeeeeeeee9aeeeed1a91deeeeeeee2eeeeeeeeeeeeeeeeeeeeeeee
eee22eeeeee22eeeeee22eeeeeeeeeeeeeeeeeeeeeeeeeeeeeeeeeeeeeeeeeeeeeeeeeeeeeeeeeeeea9a9eeeedd11ddeeeeeee2eeeeeeeeeeeeeeeeeeeeeeeee
eeeee000000eeeeeeee22eeeeeeeeeeeeeeeeeeeeeeee6eeee1111eeee6eeeeeeeeeeeeeee5d5eeeeeeeeeeeee0000eeee0000eeeeeeeeeeeee1eeeeeeeeeeee
eee0000000000eeeee666e66666666eeeeeeeeeee62626eee666666eee62626eeeee6eeeee595eeeeeeeeeeee001100ee001100eeeeeeeeeee4014eeeeeeeeee
ee000001100000eee60006000100006e6666666616d6d6eee2dd222eee6d6d6155555555ee5d5eeeeeeeeeee0001100000010000e444444eee4414eeeeeeeeee
e00000011000000ee61000000010006ee2dd222e16d6d6eee666666eee6d6d61d9d99d9de6595eee000000000110011001100000e1100044ee4404eeeeeeeeee
e00000111100000ee60100000000005ee666666e162626eee2dd222eee62626155555555ee5956ee00000000010000100110000010444444ee4404eeeeeeeeee
0000010000100000e66666666566666ee2dd222e162626ee66666666ee626261eee6eeeeee5d5eeeeeeeeeee0000000000010000e444444eee4404eeeeeeeeee
0000100000010000e68622666622586ee666666ee62626eeeeeeeeeeee62626eeeeeeeeeee595eeeeeeeeeeee000000ee001100eeeeeeeeeee4444eeeeeeeeee
0011100000011100e66666662666666eee1111eeeeeee6eeeeeeeeeeee6eeeeeeeeeeeeeee5d5eeeeeeeeeeeee0000eeee0000eeeeeeeeeeeee44eeeeeeeeeee
001110000001110044e44444eeeeeeee44444444444444448ee88eeeeee22eeeeeeeeeeee500005eeeeeeeee22222222eeeee222222eeeeeeeeeeeeeeeeeeeee
00001000000100004ee44e44e44e44e44411114444444444888888e8ee666666666666ee5050050eeeeeeeee22244122eee2200000022eeeeee6666666eeeeee
0000010000100000ee44ee4444444444411141144444444488888888e60000100000006ee5000055eeeeeeee22441422ee200001100002eeee622222226eeeee
e00000111100000e444ee44444444444411444144444444488888888e61001001000106e5050050eeeeeeeee22444422e20110011001102eed2444444426eeee
e00000011000000e44ee44e444444444414441144444444488888888e60100000101006ee5044055eeeeeeee22444222e20111111111102eed4444444446eeee
ee000001100000ee4ee44ee444e44e4441141114dddddddd88888888e66666666666666ee047840eeeeeeeee222222222000110000110002edd4444444666eee
eee0000000000eee4e44ee444e44e44444111144d611116d88888888e66633bb6622666e5048840eeee1ee1eeee22eee2000100000010002edd64444466666ee
eeeee000000eeeee444444444444444444444444dddddddd88888888e66666666666666ee004400ee1e1e1eeeee22eee2011140404011102edd666666766666e
eeeeeeeeeeeeeeeeeeeeeeeeeee22eeeeeeeeeeeeeeeeeeeeeee8ee8eddddddeee9e9eeeee6666eeee7777eeeeeeeeee2011144444411102edd666666666e66e
eeee000eeee0eeeee00eeeeeee666666666666eeeeeeeeee8e8e8888dd666eddee9999eee622226ee799997eeeeeeeee2000124444210002edd666666766ee6e
eee0000eee00eeeee000eeeee63333b33333336ee88ee88e88888888d6e11d6de979997e6226622679799797eeeeeeee2000112222110002edd666666766e66e
ee00e0eeee0eeeeee000eeeee6b33b33b333b36ee888888e88888888d61dd16de919991e6262262679977997eeeeeeeee20111111111102eedd666666666666e
e0e00eeeeeeee0eeee0eeeeee63b33333b3b336ee888888e88888888d61de16de999229e6262262679977997eeeeeeeee20110011001102eedd66666666666ee
e000eeeeeee0eeeeeeeee00ee66666666666666ee888888e88888888d1d11d6de99999ee6226622679799797eeeeeeeeee200001100002eee0d666666660eeee
e00eeeeeee000eeeeeee000ee66633bb6611666eee8888ee88888888dd66661dee9ee9eee622226ee799997eeeeeeeeeeee2200000022eeeee066666660eeeee
eeeeeeeeeeeeeeeeeeeeeeeee66666666666666eeeeeeeee88888888eddddddeeeeeeeeeee6666eeee7777eeeeeeeeeeeeeee222222eeeeeeee0000000eeeeee
11111111111111111111111111111111000000000000000000001100000000818181420000000000000000008100008181b100000000b10000830000b1004200
81818181818181818181d1d1d1d1d1d161717111000000000000f2d100000000d1d100000000000000000000000000d201010100000000000000000000950011
11424204004434c3040004000400000000c3c3000000000000001100000000b18242420000d100000000000042000042b1000000000000000003000000004200
00004292000000000000004242d1d1d10200001100000000000000d100f300c4d1d12400e100000000000000000000b2d1429200000000000000000000950011
11429204000002c304000400442400000004000000000000f3001142424200000000424242920000000000004200004200000000000000000083000000004200
0000420000000017000000004242d1d10100001113000000000000d100000002d1d1d1d1d1d1c2a2a2a2a201520000b2d1420000000000000000000000950011
110000c3c3c3c30044244424004434343454000000c3c30000001100004200000000420000000000910000004200004200000000910000510083000000004200
0000420000000000000000000042b1000000c41100000000000000d1c3c3c301d200b1006500000000000000824242d142920000858585858500000000950011
11342400000000000004000400000000000000000000443434341113004200000000420000006201010101010101010101010101010101010101010101010101
0100420000000000000000020042000000000011000000000000007500000011b20000051500000000000000051500d142330085000000000000000000950011
11004434240000000004004424000000000000000000000000001100514201010101010101010111111111818181818181818181818181818181818111111111
1101010100000000000000000042000000000011d1000000000000d100f30011b20000061600000000000000061600d101010100000000000000000000000011
110000000400000000040000c3c3000000c300f300000014343411010101818181811111111111118181816100000000040000b100000000000000f181811111
1111111101910000000000006242000000000011d200c3c3000000b200000011b20000000000000000000000000014d1d1d1a2a2a2a2a2a2d1000000000000d2
11000000c3c3000000e3000000000000000400000000000400008111118161000071811111111181610000000014343454000000000515000005150000f18111
1111111111010000000000004200000000000011b2000000000000b200000011b2000000000000d1c2a2a2a2a2a2d1d2d22300000000000000000000000000b2
1134342400000000000000000000000000040000000000c30000008181000000000000818181810000d1d1342404000000f3020000061600000616000000f111
1111111111110100510000004200000000000011b2000000000000b20000f211b20000000000004200000000000000b2b22300000000000000000000000000b2
110000040000000000000000e300000000443424000000c300000000000000000000000071000000000515004454000014d1d13434d1d13434d1d13424000011
111100f111931101010000624252e10000000011b2000000000000d100f300d2b20000051500004200000000051500b2b22300000000000000000000000000b2
110000e300000014343434345400000000000004000000c30000f3000000000000000000f3f3000000061600000000000400000000000000000000000400c411
1193270011119311110101010101010100000011d100000000000000000000b2b20000061600004200000000061600b2b223000000000000000000000075d1b2
110000000000000400000000000000000000000400000000000000000000000000000000f3f30000000000000000000004051500000515000005150004000011
11110101111111931193111111111111000000110000000000000000000000b2b20000000000004200000000000000b2b2230000000000000000000000000011
11000000000000040000000000000000000000040000000000000000000000000000000000000000000000000000000004061600000616000006160044240011
11111111119311111111111111931111000000110000000000000000000000b2b20000000000004200000000000014d1b200000000d1a2a2a2a2a2d1d1d1d111
111300c3c3c3c301c2a2a2a2a2a2a2a2a2a2a20101c3c3c3c3c3c3c3c3c301010101010000000001010101010100000044d1d13434d1d13434d1d10000253511
1193617111116171111161001111931100000011010000000000005100000001b2000000000075d142424252000044d1d10000d14100000000000000000000d1
11000000000000040000000000000000d1d1d10134540000000000000004f18181111100f3f30011931181610000000000000051000000005100000000d1d111
11110000111101001111000011931111a1000011110124451401010101010111b20000000000000000000082424242d1000000f14100210000000000009500d2
1100000000000004000000000000000000f1d10100000000000000000044343434d11100f3f30011938161000000000001010101010101010101010101010111
1111010111111101111101011111111100000081818101010181818181818111b20000000000000000000000000014d100000000d1d1d177d1000000009500b2
110000000000000400000000143434343434d10100000000000000000100000000001100000000931161000000f3000111000000b1000000000000420000b100
00000000b10000b1000000d1d1000000000000000000008300b1000000000011b20000000000000000000000000044d10000000000d177d1d1000000009500b2
11342400f300000400f30000040000000000d1d20000000000f30000420000000000111300000011110000e10000001111000000000000000000004200000000
000000000000000000000000b100000000000000000000b40000000000000011b20000051500000000000000051500d10101010000d16100d1000000009500b2
11000400000000e300000000e30000005102d1b20000000000000000420000000002110000000011110101010101011111210000000000000000004200000000
0000000000000000000000000000000000000000000000830000000000000011b200000616000000000000000616000000f1d14242d1000000000000009500b2
11c3c3c3c3c3c3c3c3c3c3c3c3c30000d1d1d1b200f30000000100004200f3000001110000000081818181818181818181014242520000000062429200000000
0000000000000000000000000000000000000000000000830000510000000011d15200000000000000000000000000910002d14242d1210000000000009500b2
11c2a2a2a2a2a2a2a2a2a2a2a2d10000d1d1d1b200000000004200004200000000421100000000000083000000000000000000004200624242d1000000000000
0062d10000000000000000d10000000000000001010101d1d17777d100000011d24200000000000000000000000000d1d177610000d1d10000000000009500b2
11000000f3000000f3000000f3000000d1d1d1b200000000004200004200010000421100000000000003000000000000000000004200420000d1000000000000
0042000000000000000000420000000000000011118181610000000000000011b24200010100000000000000000000d1d20000000000000000000000009500b2
11000000000000005100000000000091d1d1d1b20001000000420000420042000042110000000000008300000000000000000000424292000042000000000000
0042424242424242425200010101a2a2a2a2a211810000000000000000000011b24242429200000000000000000075d1b200000515a5a5a505150000009500b2
11000000d1d1d1d1d1d1d1d1d1d1d1d1d1d1d1b20042005162420000420042520042110091000000518300005100000000000000000000000042000000000000
0000000000000000004242d1d1d1000000000011610000f30000020000f30011b20000000000000000000000000000d2b200000616a5a5a506160000009500b2
11000000000000b100000000000000b10044d1010101010101010101010101010101110101010101010101010101010101000000000000000042000000010101
01c2a2a2a2a2a2a2a2a2a2d1610000000000001113000000000000000000c411b20000051500000000000000051500b2b20000000000000000000000000000b2
11000000000000000000000000000000000000b1d161000000000000d16100b10000004242424200000042010101010101000000d1c1c1c1c1d1000000d19393
d100000000000000000000000000000000000011000000000000000000000011b20000061600000000000000061600b2b20000000000000000000000000000b2
11000000f3000000f3000000f3000000f3000000f3000000f3000000f3000000f300000042424200e10042410000000000000000d1130200f2d1000000d1d1d1
d100000000000000000000000000000000630011000000d1a2a2a2a2a2a2a211b20000000000000000000000000000b2b200000515a5a5a5051500d1c1c1d1b2
11520000000000000000000000000000000000000000000000000000000000000000000000420042d14292410000000000000000000000000000000023004242
000000000000000000000000000000d1d1d10011a1000000000000000000008101000000000000000000000000000001b200000616a5a5a506160041000041b2
11425200000064000000000000000000000000000000000000000000000000000000000000824242c39200410000000000000000000000000000000023004242
520000170000000000000000000000824252001100000000000000000000000000000000000100000000000000000011b20000000000000000000041000041b2
11004200000000000000000000006400000000000000000000000000000000000000000000000000c30000410000000000000000000000000000000000004242
420000000000000000000000000000008242421101000000000000000000000000000000011100000000000000000011b20000000000000000000041516341b2
11e1420000000000000000000000000000000000000064000000000000006400000000002100a400c30000410051000000330000000051000000000000000042
42000000003300000027002300000000000082111101010000000051e100000000510001931114342445000000140193b20045000000000000c3c3c30101c3b2
1101010177c2a2a2d1c2a2a2a2a2a2a2a2a2a2a2a2a2a2a2a2a2a2a2a2a2a2a2a2a2a2a2010101010101010101010101010101c2a2a2010101c2a2a2a2a2a2d1
d1d1c2a2a2d1d1c2a2a2a2a2a2a2a2a2a2a2a21193111101010101010101010101010111111101010101010101011111d1a3d1a2a2a2a2a2a2a2a2a2a2a2a2d1
__gff__
0000000000000000000000000000000001010000030000000100000003010000080000081010101010102020202000200520000000200001050120000001200000000000000040404040000500000000000000000000000000000000000000000000100010002000000100000000000000000000002020010000000000000000
0000000000000000000000000000000000000000000000000000000000000000000000000000000000000000000000000000000000000000000000000000000000000000000000000000000000000000000000000000000000000000000000000000000000000000000000000000000000000000000000000000000000000000
__map__
1118181818181818181818181811111111111818181818181818181818181811111111111118181818181818111111111818181818181818181818181818181818181818181818181811111111181818181818111111111111113911111818181818181818181811391111111139111118181818181818181818181818181811
11000000001b0000001b000000181111111100000000001b00000000000000111111111118241b001b001b2418111111160000003c001b000000001b000000441d2c2a2a2a2a2a2a2a11111118162400002400181139111139111111180024000000242400001f181111391111111818161b0041434343431d1d1d1d1d1d1d11
110000000000000000000000001f111111110000720000000000001500201911111111180024000000000024291811114a0000003c0000000000000000000000000000000000000000111118160024000024000018181818181818180000240000002424000000001818111139181600000000400000000038004000001f1d11
110020150000000000000000120011111111120000000000000000101010101111181800002424240024242400001811101000003c000000000000000000000000000000000000004c11181600002420002400000000000000000000000024000000242400000000002818181829000050510044505100003800400000001d11
1110101000000019000000101010111111181000000000000000001400001f1111160000000000240024000000001f11160000003c000000000000000000000000000000000000000011000000002810102824242424242424242424242429000000242400000000000024242400000060614343606100004b00400000001d11
111816000000001010000017001811111100000019000000000000140000001111000000000010240024100000000011000000003c000000000000000000000000000000007100000011000000000000000000000000000000000000000000000000242400000000000024242400000000400000000000003800676800001d11
111700000000002417000000000018111100000010100000000000140000001111000000000039391139110000000011000000003c00003c3c0000000000000000000000000000000011000000000000000000000000000000000000000015000000242400000000000024242400000000401d00000000001010101010101011
112500261010242400000000000000181824242424290000000010101c1c1c1111000000000018181818110000000011003c3c5b66666666666666666600000000000000000000004c11000000000000000000000000000000000000000010101010101010000000000024242400000000402400505100002400000000002411
112424101118000000000071000000141b00000000000000000028110000001111000000000000240024110000000011660000661d1d1d1d1d1d1d1d1d00000000000000000000000011000000000000000000000000000000000000000011111818181811000000000010101000001541452400606100002400000000002411
1100002418000000000000000000001400000000000000001900001100000011110000000000002470241100000000113a3a3a3a1d0000000000000000000000000000544143420000110000001d0000000000000000000000000000005c111100001b0011000000001011391110101010102400004000002424242424242411
110000241700000070000000000000140000000000000010100000111c1c1c11110000000000002420241100000000111d1d1d1d160000000000000071000000000000444500400000110000001d1d1d1d1d00000000000000000000000011110020000011242424101139111111111111111010414519002400000000002411
1810002400000000000000000000001010100000000000002400001100000011112c2a2a2a2a102400241100000000112424242900000000000000000000000000000000000044434311000000001f11000000000000000000000000000011110059000011242424181818181818181818181811101010102400000000002418
69000024000000000010100000002611111b00000000000024000011000000111100000000001010101018000000001124242900000000000000000000000000000000000000000000110000000000111a0000005858585858585858000011110059004c11000000003800001b00000000000018181818112424242424242469
690000242500000000001700002624111100000000710000242500111c1c1c11112424242424242400242424242424112429000063636363630000006363636363636363636300000011000000000011000000000000000000005b0000001111005900001100000000300000000000000000000000001f112400000000002469
69000024101000001900001526242411111000001010002624241011000000111100000000000000000000000000001129000000626462646200000062646264626264626462100015115b5b5b00001100000000005b000000000000000011110059000011001e15003800000000000000000000000000112400150000002469
101010101111101010101010101010111111101011111010101011110000001111101000000000000000000000000011000000006565656565005b00656565656565656565651d10101100000000001100001d1d2a2a2a2a2a2a2a2a2a2a11111a59000011101010101010100000000000000000000000111010101010101010
112d00000000000024000024000024000000000011290000002824110000001111111110000000000000000000000011000000000000000000000000000000000000000000001f1818180000000000110000000018111111111111111111111100590000000000000000001d0000000000000000000000181818181818181811
112b00000000000024001e2400002400000000001100000000002811000000002424242900001200000000000000001100000000000000000000000000000000000000000000000000000000000000111a0000000018391111181818181818180059000000003f0000003f770000005858585858580000242429000000001f11
112b0000003300101010101010101010100000001100331500000011001500000028240000001d0000000000000000115a5a50515a5a5a50515a5a5a50515a5a5a50515a5a5a50515a5a00000000001100000000001f1d1d1d001b000000000000590000000000000000001f1d00150000000000000024240000000000002f11
112b000000101024000000001711180000000000111010101000001110100000000028242424290000007200001500115a5a60615a5a5a60615a5a5a60615a5a5a60615a5a5a60615a5a0015001e00114200190020001d1d00000000000000000059000000000000000000001f1d1d0000000000001d24290058585858000011
11100000001124290000153600111b000000000032001b111124242411110000000000000000000000000000101010111000000000000000005c1d000000000000000000000000000000101010101d1d1d1d1d1d1d1d1d0000000000000000000000000000005858585858000000000000000000000000000000000000000011
111b00000011000000001d1d1d1d00000032000032000000110000001111000000000000000000000000000014001b11116363636363636363632d636363636363636363636363636363111818181600004000444343434343420000000000000015000019000000000000000000000000000000000000000000000000590011
1100000000110000000000000000000000320000000000000000000011390000001e0000000000000071000014000011116262626262626262622b626262626262626262626262626262111600000000414500000000005051400000101010101010101010000000000000005858585858585858000000000000000000590011
1131000026110000000000000000000000320000000000000000000011111010101010101000000000000000140000111162626262623e6262622b62626262626262646262626262626211003f3f0000400000000000006061400010181818181818181818100000000000000000000000000000000000000000000000590011
11000000101800002f1d2c2a2a2a2a1000000000000000000000000024292f1111111818290000000000001010000011116262626462626262622b62626262626262626262646262626211420000000040191e000000000041450011000000000000000000110000000000000000000000000000000000000000000000590011
110000003532000000000000000000110000001d0000000000001e00240000111118000000000000000000112d000011116262623e62626262622b626262626262626262626262626462114443434310101010101010150052531011000000000000000000110000000000000000000000000000000000000000100000590011
110000000032000000000000000000112c2a2a2a2a2a2a2a2a101000282424111100000071000000000010112b00001111623e626262626264622b62626262626262626262626262626211003f3f0018181818181811101010101111000000000000000000110000000000000000000000000000000000540000110000590011
110000000000000000000032000000110000000000000000001f1100000000111100000000000000000000112b000011116462626262626262622b626262626262626462626262626262114200000000004000004418181111111111000000000000000000116666766666660000000000000000000000444343110000590011
110000000000000000000032000000111a000000000000002000113100000011112c2a2a2a2a2a2a2a2a2a112b000011111010101064626262622b6264626262626262626262626462621110000000000040000000000018181818110000001d1d000000001818181811113a7666667666666666766666766666110000590011
11150000000000000000000000002011000000000000000000001100000000111100000000000000000000112b000011111600400062626262622b626262626262626262646262626262111110000000004442000000000000004411003f001b1d0000000000171b001818181818111d1d1d1d1d771d1d1d771d1d0000590011
111000000000003232320000000032111a00001d24242424101011000000001111202500000000000000001110000011112071525362626262622b6262626262626262626262626262621111110015001900400000000000000000111a0000001d00000000000000000000001b00181d24000000000000000000000000590011
1111102c2a2a2a2a2a2a2a2a2a2a2a1100000000000000000028110000000011111024000000000000000018110000111110101010101010101010101010101010101010101010101010111111101010101010100000000000000011000000001d00000000000000000000000000001d241e2558585858585858585800590011
